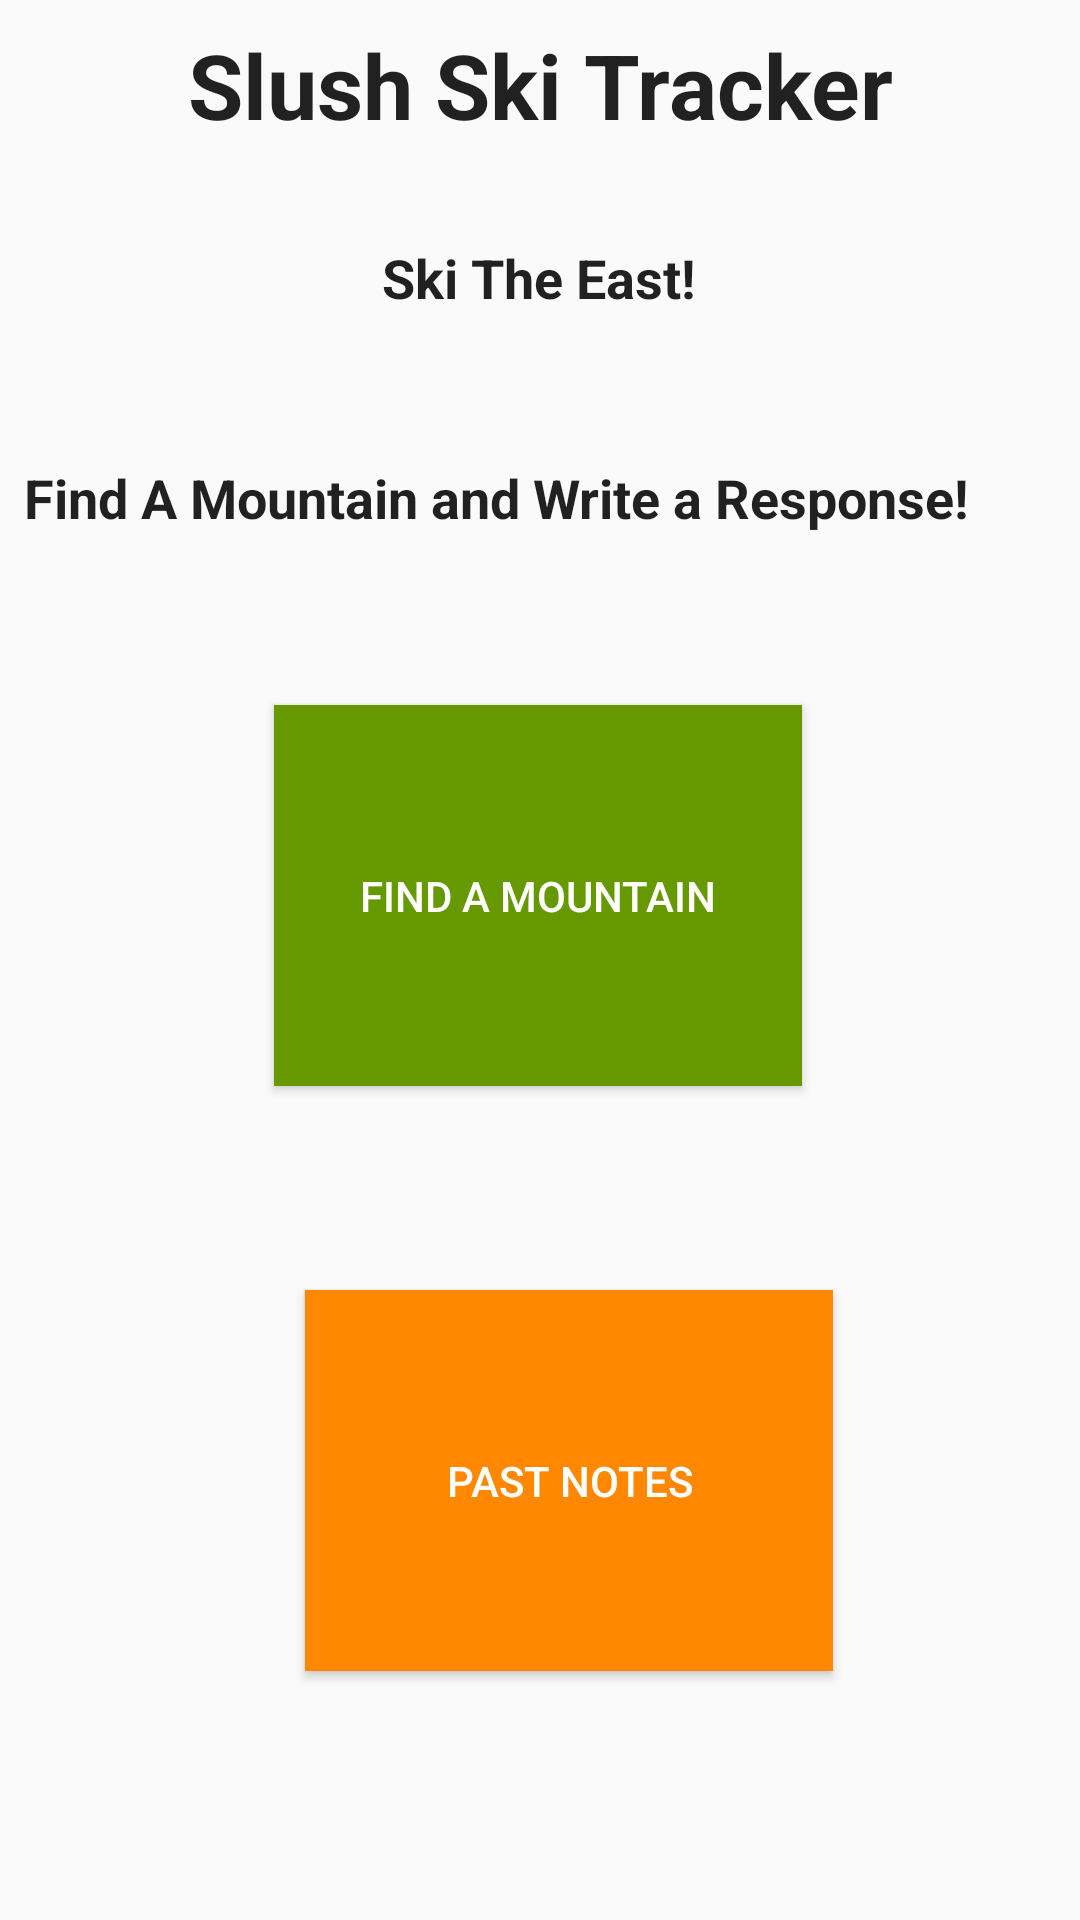

Reconstruct the res/layout file that produces this screen, plus the resources it refers to.
<!-- AndroidManifest.xml: application theme AppTheme -->
<!-- res/layout/activity_main_menu.xml -->
<?xml version="1.0" encoding="utf-8"?>
<android.support.constraint.ConstraintLayout xmlns:android="http://schemas.android.com/apk/res/android"
    xmlns:app="http://schemas.android.com/apk/res-auto"
    xmlns:tools="http://schemas.android.com/tools"
    android:layout_width="match_parent"
    android:layout_height="match_parent"
    tools:context="me.jaxbot.skimap.MainMenu"
    tools:layout_editor_absoluteY="81dp"
    tools:layout_editor_absoluteX="0dp">


    <Button
        android:id="@+id/mtnBtn"
        style="@style/Widget.AppCompat.Button.Colored"
        android:layout_width="176dp"
        android:layout_height="127dp"
        android:background="@android:color/holo_green_dark"
        android:drawableRight="@mipmap/ic_mountain"
        android:onClick="buttonOnClick"
        android:text="Find a Mountain"
        android:layout_marginLeft="8dp"
        app:layout_constraintLeft_toLeftOf="parent"
        android:layout_marginRight="8dp"
        app:layout_constraintRight_toRightOf="parent"
        android:layout_marginTop="57dp"
        app:layout_constraintTop_toBottomOf="@+id/textView5"
        app:layout_constraintHorizontal_bias="0.497" />

    <Button
        android:id="@+id/mtnReviewBtn"
        style="@style/Widget.AppCompat.Button.Colored"
        android:layout_width="176dp"
        android:layout_height="127dp"
        android:background="@android:color/holo_orange_dark"
        android:drawableRight="@mipmap/ic_past_mountain"
        android:text="Past Notes"
        app:layout_constraintBottom_toBottomOf="parent"
        android:layout_marginBottom="26dp"
        android:layout_marginLeft="70dp"
        app:layout_constraintLeft_toLeftOf="parent"
        android:layout_marginRight="8dp"
        app:layout_constraintRight_toRightOf="parent"
        android:layout_marginTop="8dp"
        app:layout_constraintTop_toBottomOf="@+id/mtnBtn"
        app:layout_constraintHorizontal_bias="0.299"
        app:layout_constraintVertical_bias="0.512" />

    <TextView
        android:id="@+id/textView"
        android:layout_width="wrap_content"
        android:layout_height="wrap_content"
        android:text="Slush Ski Tracker"
        android:textAlignment="center"
        android:textAppearance="@style/TextAppearance.AppCompat"
        android:textSize="30sp"
        android:textStyle="bold"
        android:layout_marginLeft="8dp"
        app:layout_constraintLeft_toLeftOf="parent"
        android:layout_marginRight="8dp"
        app:layout_constraintRight_toRightOf="parent"
        app:layout_constraintTop_toTopOf="parent"
        android:layout_marginTop="8dp" />

    <TextView
        android:id="@+id/textView2"
        android:layout_width="wrap_content"
        android:layout_height="wrap_content"
        android:text="Ski The East!"
        android:textAppearance="@style/TextAppearance.AppCompat"
        android:textSize="18sp"
        android:textStyle="bold"
        android:layout_marginLeft="8dp"
        app:layout_constraintLeft_toLeftOf="parent"
        android:layout_marginRight="8dp"
        app:layout_constraintRight_toRightOf="parent"
        android:layout_marginTop="32dp"
        app:layout_constraintTop_toBottomOf="@+id/textView"
        app:layout_constraintHorizontal_bias="0.498" />

    <TextView
        android:id="@+id/textView5"
        android:layout_width="wrap_content"
        android:layout_height="wrap_content"
        android:text="Find A Mountain and Write a Response!"
        android:textAppearance="@style/TextAppearance.AppCompat"
        android:textSize="18sp"
        android:textStyle="bold"
        android:layout_marginEnd="37dp"
        android:layout_marginLeft="8dp"
        app:layout_constraintLeft_toLeftOf="parent"
        android:layout_marginRight="8dp"
        app:layout_constraintRight_toRightOf="parent"
        android:layout_marginTop="49dp"
        app:layout_constraintTop_toBottomOf="@+id/textView2"
        app:layout_constraintHorizontal_bias="0.897" />

</android.support.constraint.ConstraintLayout>
<!-- resources referenced by this layout -->
<resources>
  <style name="AppTheme" parent="Theme.AppCompat.Light.DarkActionBar">
          
  
          <item name="colorPrimary">@color/colorPrimary</item>
          <item name="colorPrimaryDark">@color/colorPrimaryDark</item>
          <item name="colorAccent">@color/colorAccent</item>
  
      </style>
  <!-- not gathered from this repository: default colours our renderer supplied (Android Studio template values) -->
  <color name="colorPrimary">#FF6200EE</color>
  <color name="colorPrimaryDark">#FF3700B3</color>
  <color name="colorAccent">#FF03DAC5</color>
</resources>
